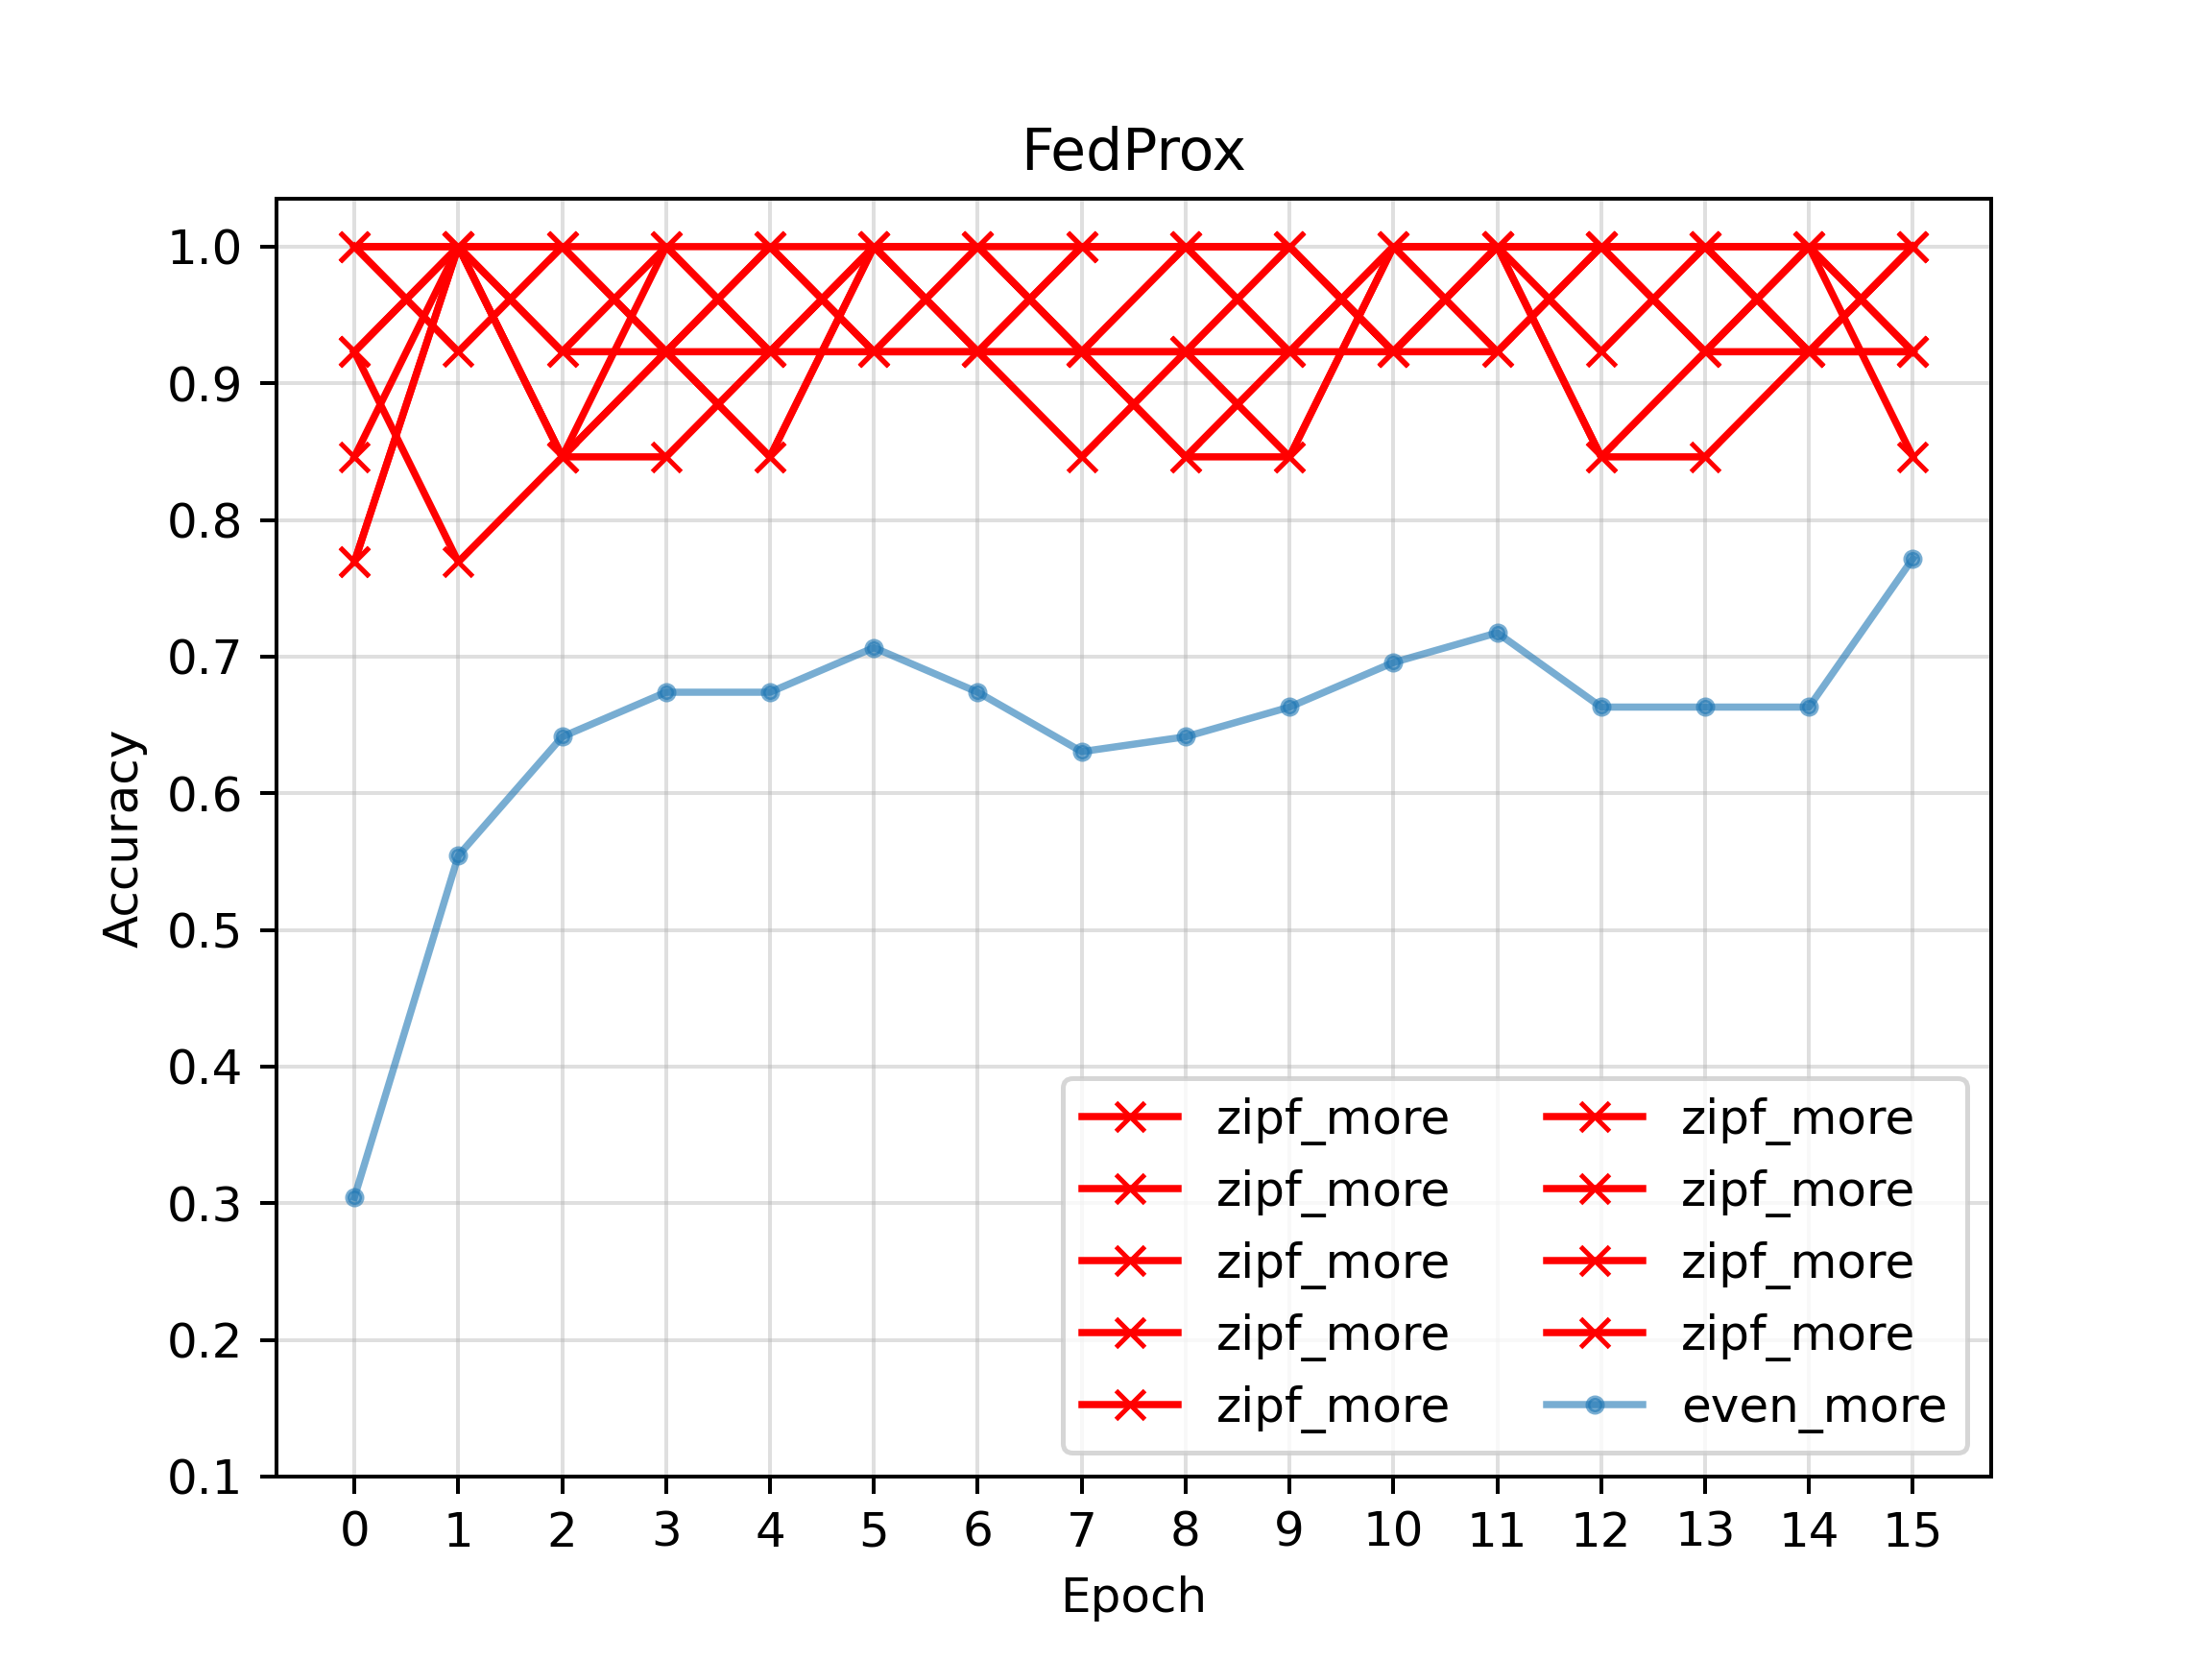

The file beside this chart, header and first rows:
port, train_count, test_count, label_dist, data_count, 0, 1, 2, 3, 4, 5, 6, 7, 8, 9, 10, 11, 12, 13, 14, 15
5001, 5973, 1013, zipf, more, 0.7692, 1.0, 0.8462, 0.9231, 0.8462, 1.0, 1.0, 0.9231, 0.9231, 1.0, 0.9231, 1.0, 0.9231, 1.0, 0.9231, 0.9231
5002, 5973, 1013, zipf, more, 0.9231, 1.0, 0.8462, 0.8462, 0.9231, 1.0, 1.0, 0.9231, 0.9231, 0.8462, 1.0, 1.0, 1.0, 1.0, 1.0, 0.9231
5003, 5973, 1013, zipf, more, 1.0, 0.9231, 1.0, 1.0, 0.9231, 0.9231, 0.9231, 1.0, 1.0, 1.0, 0.9231, 1.0, 1.0, 0.9231, 1.0, 1.0
5004, 5973, 1013, zipf, more, 1.0, 1.0, 1.0, 0.9231, 0.8462, 1.0, 0.9231, 0.8462, 0.9231, 0.9231, 1.0, 1.0, 0.8462, 0.9231, 1.0, 0.8462
5005, 5973, 1013, zipf, more, 0.8462, 1.0, 0.8462, 1.0, 1.0, 0.9231, 0.9231, 0.9231, 1.0, 1.0, 0.9231, 0.9231, 1.0, 1.0, 0.9231, 1.0
5006, 5973, 1013, zipf, more, 1.0, 1.0, 0.9231, 1.0, 0.9231, 1.0, 1.0, 0.9231, 0.8462, 0.8462, 1.0, 0.9231, 1.0, 1.0, 0.9231, 1.0
5007, 5973, 1013, zipf, more, 0.9231, 1.0, 0.9231, 0.9231, 1.0, 1.0, 0.9231, 0.9231, 0.8462, 0.9231, 0.9231, 1.0, 1.0, 0.9231, 0.9231, 0.9231
5008, 5973, 1013, zipf, more, 0.7692, 1.0, 1.0, 0.9231, 1.0, 0.9231, 1.0, 1.0, 1.0, 1.0, 0.9231, 1.0, 0.8462, 0.8462, 0.9231, 1.0
5009, 5973, 1013, zipf, more, 0.9231, 0.7692, 0.8462, 0.9231, 0.9231, 1.0, 0.9231, 1.0, 1.0, 0.9231, 1.0, 1.0, 1.0, 1.0, 1.0, 0.9231
5010, 5952, 992, even, more, 0.3043, 0.5543, 0.6413, 0.6739, 0.6739, 0.7065, 0.6739, 0.6304, 0.6413, 0.663, 0.6957, 0.7174, 0.663, 0.663, 0.663, 0.7717
